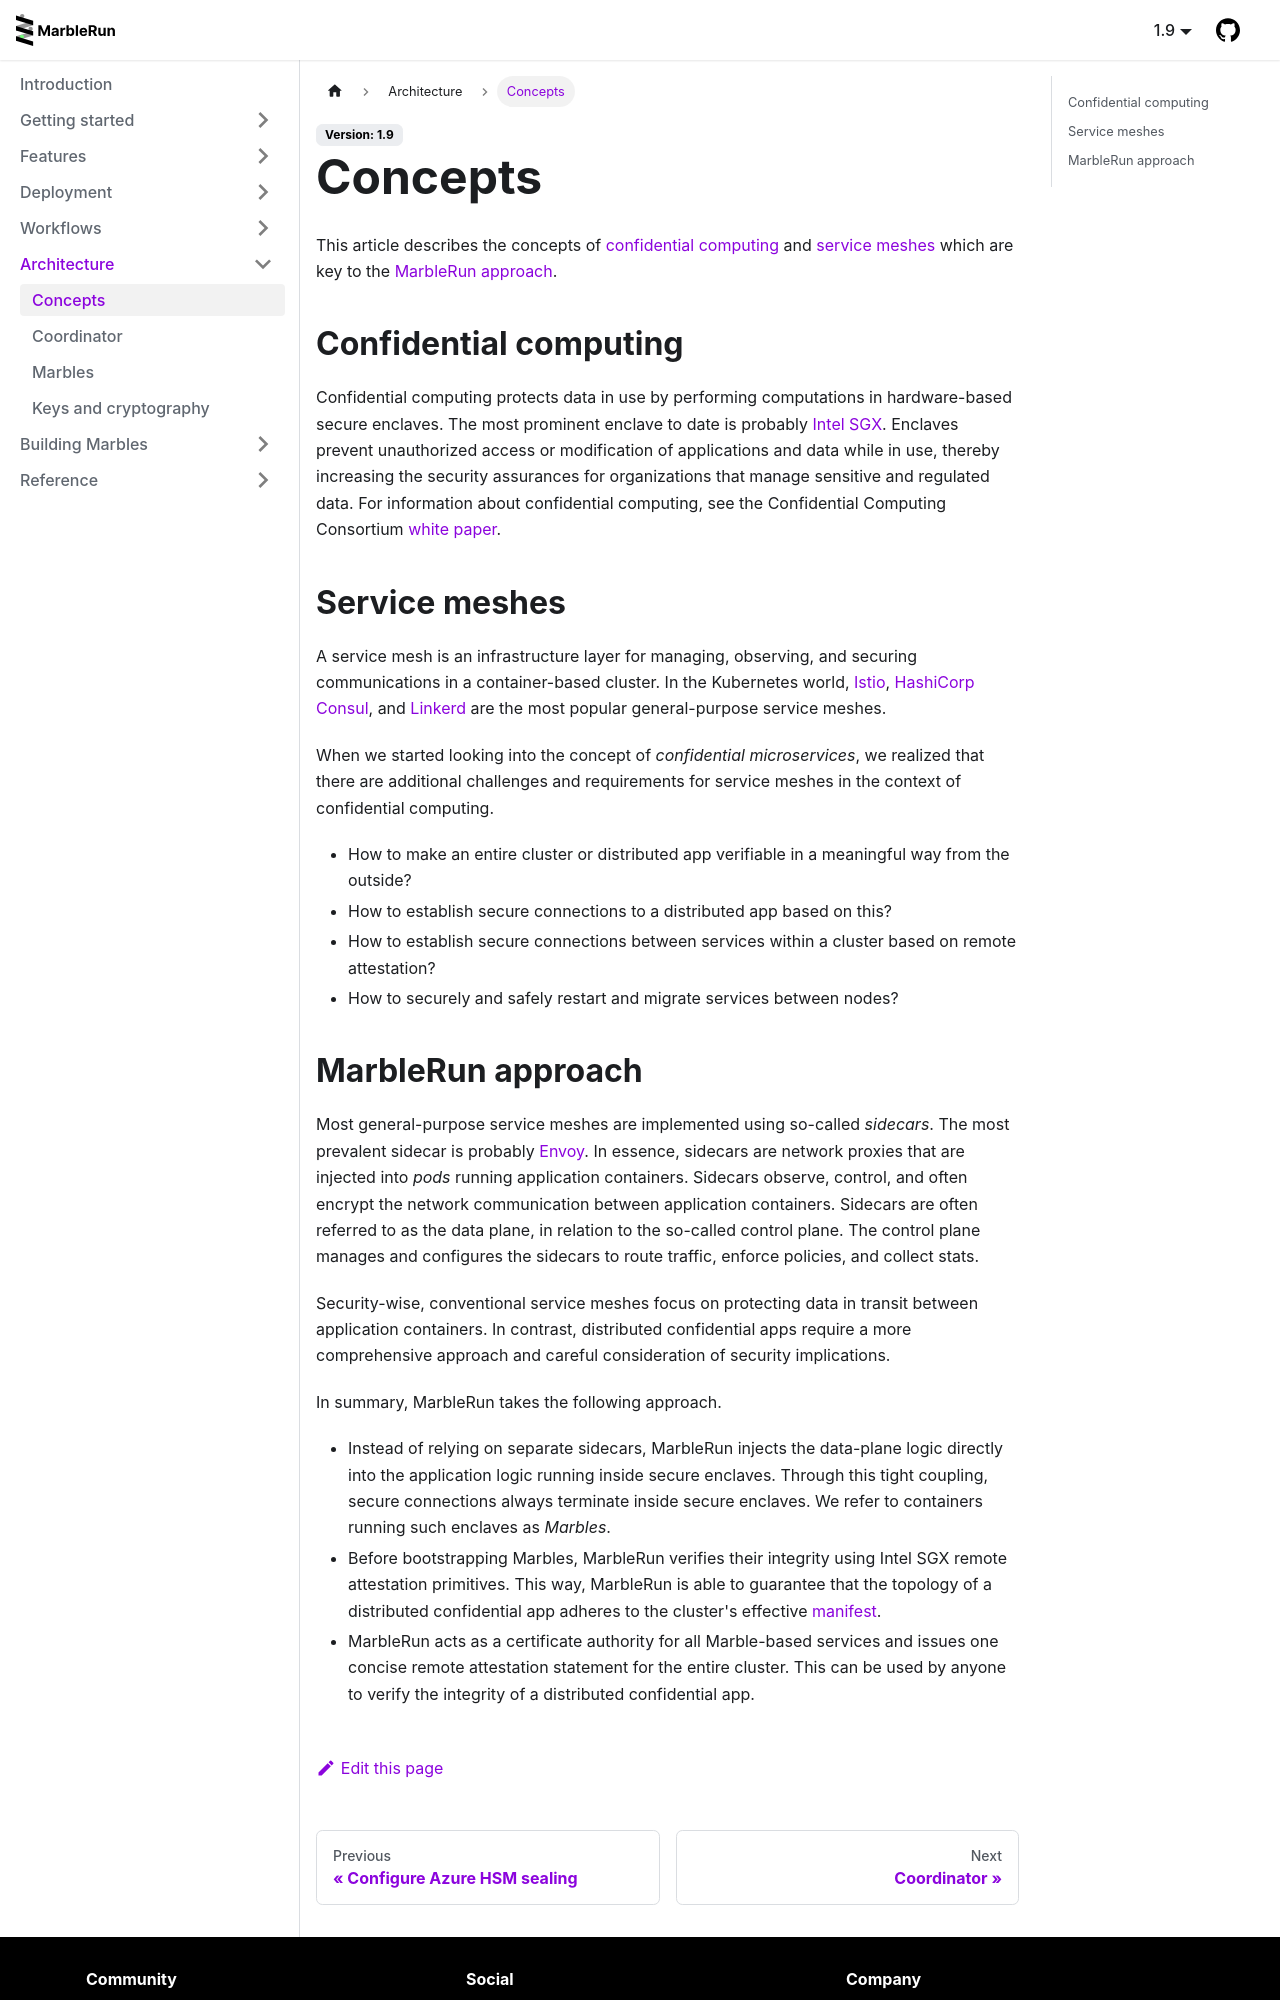

repository: edgelesssys/marblerun · page: architecture/concepts.html · generator: docusaurus

# Concepts

This article describes the concepts of [confidential computing](#confidential-computing) and [service meshes](#service-meshes) which are key to the [MarbleRun approach](#marblerun-approach).

## Confidential computing

Confidential computing protects data in use by performing computations in hardware-based secure enclaves. The most prominent enclave to date is probably [Intel SGX](https://www.intel.de/content/www/de/de/architecture-and-technology/software-guard-extensions.html).
Enclaves prevent unauthorized access or modification of applications and data while in use, thereby increasing the security assurances for organizations that manage sensitive and regulated data.
For information about confidential computing, see the Confidential Computing Consortium [white paper](https://confidentialcomputing.io/resources/white-papers-reports/).

## Service meshes

A service mesh is an infrastructure layer for managing, observing, and securing communications in a container-based cluster. In the Kubernetes world, [Istio](https://istio.io), [HashiCorp Consul](https://developer.hashicorp.com/consul), and [Linkerd](https://linkerd.io/) are the most popular general-purpose service meshes.

When we started looking into the concept of *confidential microservices*, we realized that there are additional challenges and requirements for service meshes in the context of confidential computing.

* How to make an entire cluster or distributed app verifiable in a meaningful way from the outside?
* How to establish secure connections to a distributed app based on this?
* How to establish secure connections between services within a cluster based on remote attestation?
* How to securely and safely restart and migrate services between nodes?
